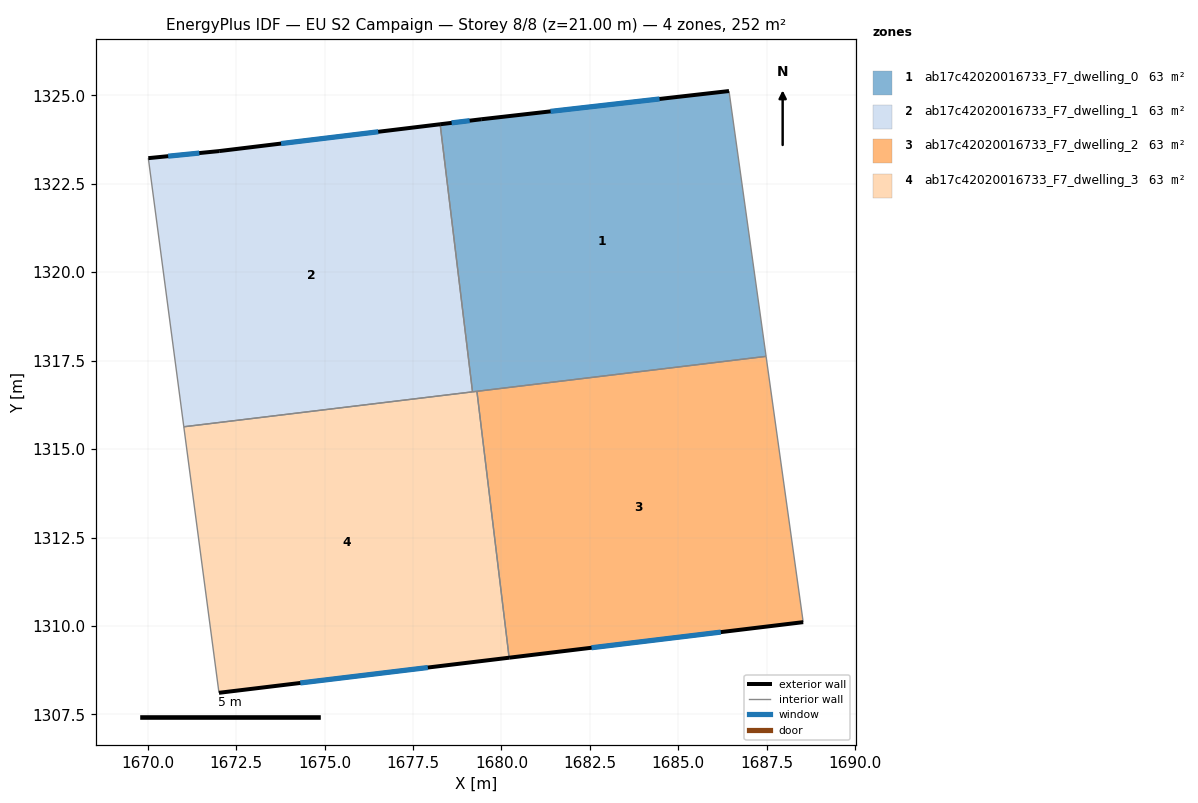
=== STOREY PLAN SPEC (per zone: floor XY polygon, exterior-wall plan segments, windows/doors) ===
zone 1: ab17c42020016733_F7_dwelling_0  (63.0 m²)
  floor: (1686.43, 1325.12) (1687.48, 1317.62) (1679.18, 1316.62) (1678.27, 1324.18) (1679.43, 1324.32)
  exterior wall: (1679.43, 1324.32) – (1678.27, 1324.18)  [1.2 m]
    window: (1679.10, 1324.28) – (1678.59, 1324.22)  [0.7 m²]
  exterior wall: (1686.43, 1325.12) – (1679.43, 1324.32)  [7.1 m]
    window: (1684.47, 1324.90) – (1681.39, 1324.55)  [4.1 m²]
  interior walls: 4
zone 2: ab17c42020016733_F7_dwelling_1  (63.0 m²)
  floor: (1678.27, 1324.18) (1679.18, 1316.62) (1671.02, 1315.63) (1670.02, 1323.22) (1672.02, 1323.42)
  exterior wall: (1678.27, 1324.18) – (1672.02, 1323.42)  [6.3 m]
    window: (1676.52, 1323.97) – (1673.77, 1323.64)  [3.6 m²]
  exterior wall: (1672.02, 1323.42) – (1670.02, 1323.22)  [2.0 m]
    window: (1671.46, 1323.37) – (1670.58, 1323.28)  [1.2 m²]
  interior walls: 3
zone 3: ab17c42020016733_F7_dwelling_2  (63.0 m²)
  floor: (1687.48, 1317.62) (1688.53, 1310.11) (1680.22, 1309.10) (1679.31, 1316.63)
  exterior wall: (1680.22, 1309.10) – (1688.53, 1310.11)  [8.4 m]
    window: (1682.55, 1309.39) – (1686.20, 1309.83)  [4.9 m²]
  interior walls: 3
zone 4: ab17c42020016733_F7_dwelling_3  (63.0 m²)
  floor: (1679.31, 1316.63) (1680.22, 1309.10) (1672.02, 1308.11) (1671.02, 1315.63)
  exterior wall: (1672.02, 1308.11) – (1680.22, 1309.10)  [8.3 m]
    window: (1674.31, 1308.39) – (1677.92, 1308.83)  [4.8 m²]
  interior walls: 4

=== DERIVED (storey summary) ===
Building: EU S2 Campaign
Storey: 8 of 8  (floor level z = 21.00 m)
Storey gross floor area: 251.9 m²
Zones on this storey: 4
  - ab17c42020016733_F7_dwelling_0: floor 63.0 m²; exterior wall 8.2 m (24.7 m²); 2 window(s) 4.8 m²; WWR 19.3%
  - ab17c42020016733_F7_dwelling_1: floor 63.0 m²; exterior wall 8.3 m (24.9 m²); 2 window(s) 4.8 m²; WWR 19.3%
  - ab17c42020016733_F7_dwelling_2: floor 63.0 m²; exterior wall 8.4 m (25.1 m²); 1 window(s) 4.9 m²; WWR 19.3%
  - ab17c42020016733_F7_dwelling_3: floor 63.0 m²; exterior wall 8.3 m (24.8 m²); 1 window(s) 4.8 m²; WWR 19.3%
Zone adjacency (shared interzone walls):
  - ab17c42020016733_F7_dwelling_0 ↔ ab17c42020016733_F7_dwelling_1
  - ab17c42020016733_F7_dwelling_0 ↔ ab17c42020016733_F7_dwelling_2
  - ab17c42020016733_F7_dwelling_0 ↔ ab17c42020016733_F7_dwelling_3
  - ab17c42020016733_F7_dwelling_1 ↔ ab17c42020016733_F7_dwelling_3
  - ab17c42020016733_F7_dwelling_2 ↔ ab17c42020016733_F7_dwelling_3